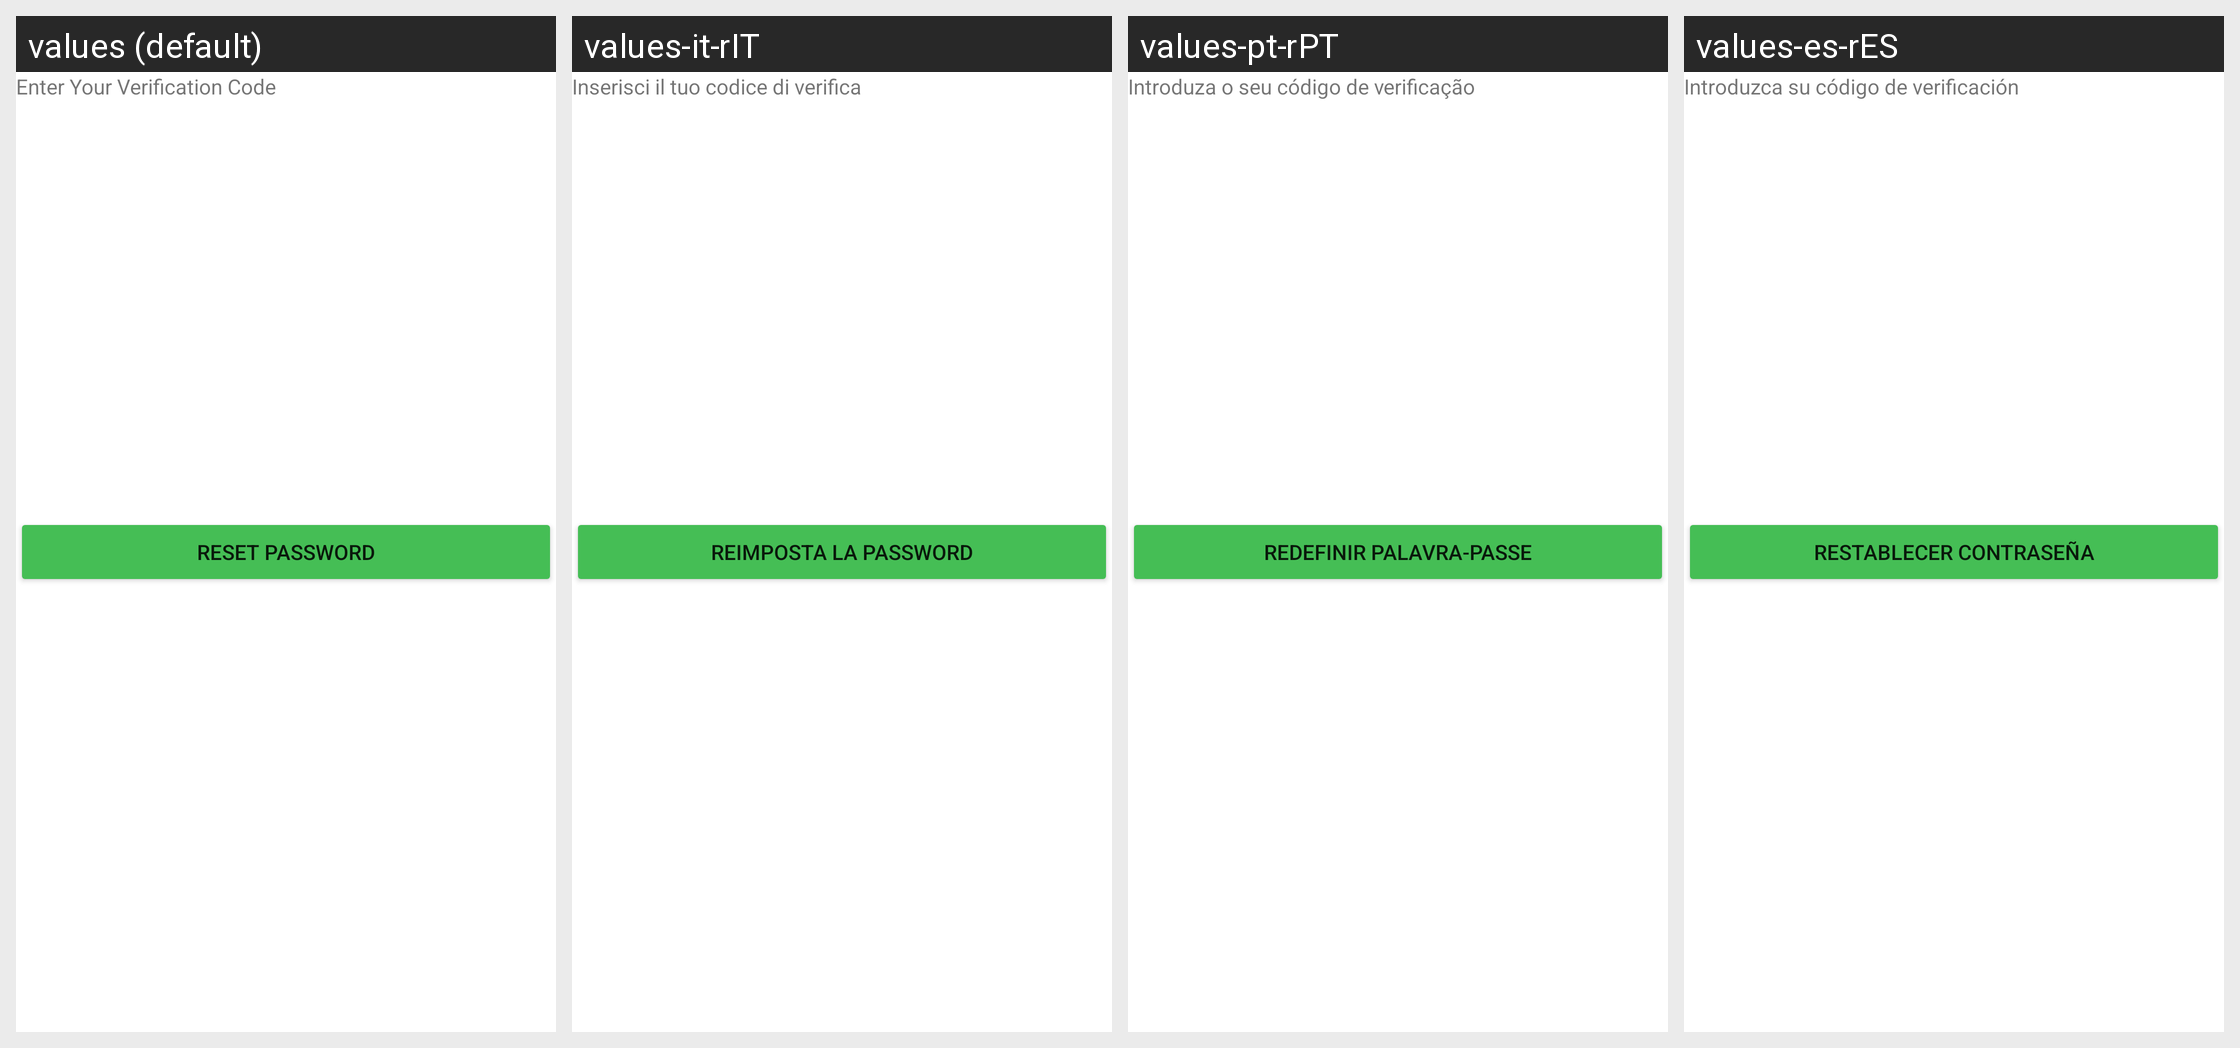

The same Android screen rendered under several of its app's locales, left to right. List the strings drawn on it with the default value and each locale's translation.
Android screen res/layout/fragment_enter_your_code.xml rendered under 4 locales, left to right: values (default), values-it-rIT, values-pt-rPT, values-es-rES. Device: Nexus 5 (rendered at 1080×1920; each locale shown at half size, 540×960, under a caption strip naming it); theme Theme.NinjaConnectedKitchen.
Other locales in the repository, not shown: values-da-rDK, values-de-rDE, values-en-rGB, values-fi-rFI, values-fr-rCA, values-fr-rFR, values-nb-rNO, values-nl-rNL, values-sv-rSE.
Strings drawn on this screen, with the default value and each locale's value (text and hints the layout hard-codes, and strings that could not be matched under every locale, appear in the picture but are not listed):

enter_verification_code
  values: Enter Your Verification Code
  values-it-rIT: Inserisci il tuo codice di verifica
  values-pt-rPT: Introduza o seu código de verificação
  values-es-rES: Introduzca su código de verificación

reset_password_lower
  values: Reset Password
  values-it-rIT: Reimposta la password
  values-pt-rPT: Redefinir palavra-passe
  values-es-rES: Restablecer contraseña
